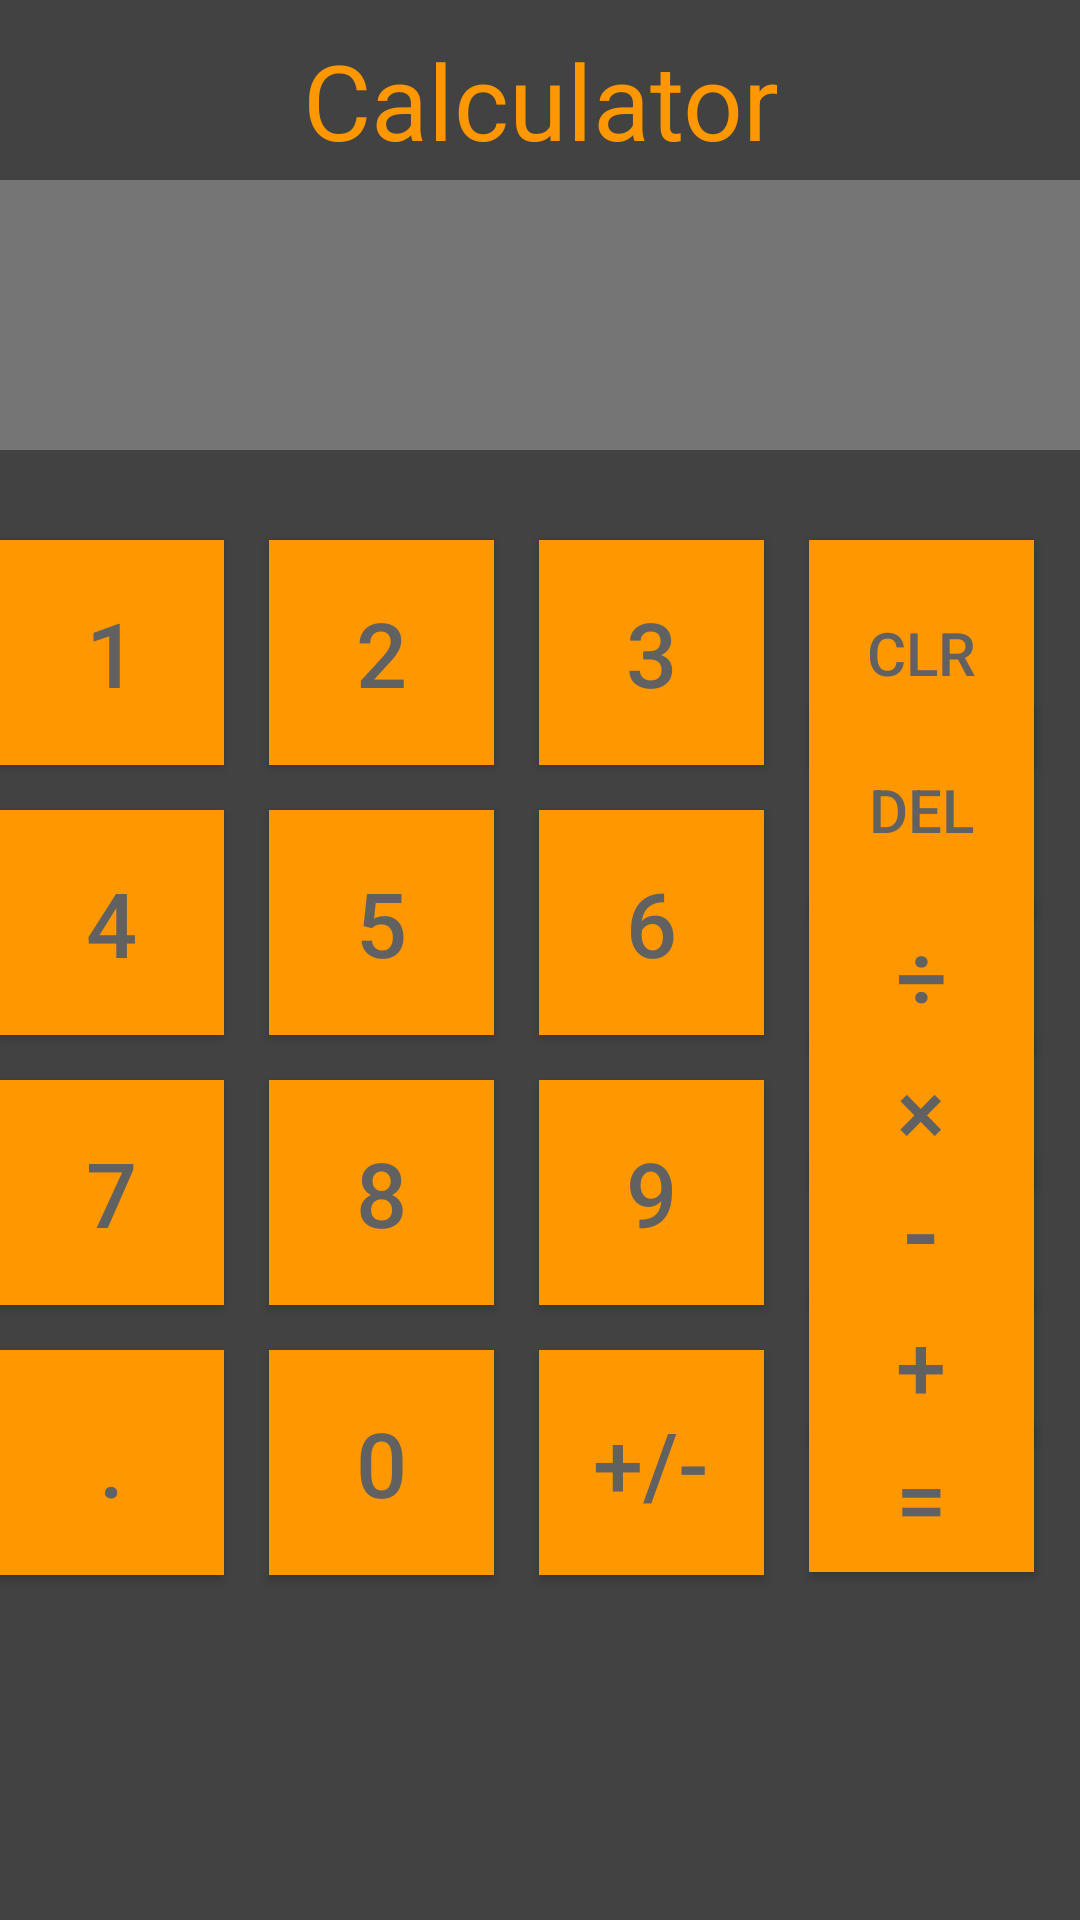

Android layout source for this screen:
<!-- AndroidManifest.xml: application theme AppTheme -->
<!-- res/layout/calculator.xml -->
<?xml version="1.0" encoding="utf-8"?>
<RelativeLayout xmlns:android="http://schemas.android.com/apk/res/android"
    android:layout_width="match_parent"
    android:layout_height="match_parent"
    android:background="@color/background"
    android:paddingBottom="@dimen/activity_vertical_margin"
    android:paddingLeft="@dimen/activity_horizontal_margin"
    android:paddingRight="@dimen/activity_horizontal_margin"
    android:paddingTop="@dimen/activity_vertical_margin">

    <TextView
        android:layout_width="match_parent"
        android:layout_height="wrap_content"
        android:text="@string/calc"
        android:textAlignment="center"
        android:textColor="@color/colorAccent"
        android:id="@id/textView"
        android:textSize="35sp"
        android:layout_marginTop="10dp"/>

    <TextView
        android:layout_width="match_parent"
        android:layout_height="90dp"
        android:background="@color/colorPrimary"
        android:layout_marginTop="60dp"
        android:paddingBottom="@dimen/activity_vertical_margin"
        android:paddingLeft="@dimen/activity_horizontal_margin"
        android:paddingRight="@dimen/activity_horizontal_margin"
        android:paddingTop="@dimen/activity_vertical_margin"
        android:id="@+id/calcScreen"
        android:textColor="@color/colorAccent"
        android:textSize="35sp"
        android:textStyle="italic"
        android:digits="0123456789"
        android:inputType="numberSigned"
        android:textAlignment="gravity"
        android:gravity="right"
        android:maxLength="15"/>

    <Button
    android:layout_width="75dp"
    android:layout_height="75dp"
    android:background="@color/colorAccent"
    android:layout_marginTop="180dp"
    android:text="@string/b1"
    android:textColor="@color/colorButton"
    android:textSize="30sp"
    android:id="@+id/b1"
    android:onClick="onClick"/>

    <Button
    android:layout_width="75dp"
    android:layout_height="75dp"
    android:background="@color/colorAccent"
    android:layout_marginTop="180dp"
    android:layout_marginLeft="90dp"
    android:text="@string/b2"
    android:textColor="@color/colorButton"
    android:textSize="30sp"
    android:id="@+id/b2"
    android:onClick="onClick"/>

    <Button
        android:layout_width="75dp"
        android:layout_height="75dp"
        android:background="@color/colorAccent"
        android:layout_marginTop="180dp"
        android:layout_marginLeft="180dp"
        android:text="@string/b3"
        android:textColor="@color/colorButton"
        android:textSize="30sp"
        android:id="@+id/b3"
        android:onClick="onClick"/>

    <Button
        android:layout_width="75dp"
        android:layout_height="75dp"
        android:background="@color/colorAccent"
        android:layout_marginTop="270dp"
        android:text="@string/b4"
        android:textColor="@color/colorButton"
        android:textSize="30sp"
        android:id="@+id/b4"
        android:onClick="onClick"/>

    <Button
        android:layout_width="75dp"
        android:layout_height="75dp"
        android:background="@color/colorAccent"
        android:layout_marginTop="270dp"
        android:layout_marginLeft="90dp"
        android:text="@string/b5"
        android:textColor="@color/colorButton"
        android:textSize="30sp"
        android:id="@+id/b5"
        android:onClick="onClick"/>

    <Button
        android:layout_width="75dp"
        android:layout_height="75dp"
        android:background="@color/colorAccent"
        android:layout_marginTop="270dp"
        android:layout_marginLeft="180dp"
        android:text="@string/b6"
        android:textColor="@color/colorButton"
        android:textSize="30sp"
        android:id="@+id/b6"
        android:onClick="onClick"/>

    <Button
        android:layout_width="75dp"
        android:layout_height="75dp"
        android:background="@color/colorAccent"
        android:layout_marginTop="360dp"
        android:text="@string/b7"
        android:textColor="@color/colorButton"
        android:textSize="30sp"
        android:id="@+id/b7"
        android:onClick="onClick"/>

    <Button
        android:layout_width="75dp"
        android:layout_height="75dp"
        android:background="@color/colorAccent"
        android:layout_marginTop="360dp"
        android:layout_marginLeft="90dp"
        android:text="@string/b8"
        android:textColor="@color/colorButton"
        android:textSize="30sp"
        android:id="@+id/b8"
        android:onClick="onClick"/>

    <Button
        android:layout_width="75dp"
        android:layout_height="75dp"
        android:background="@color/colorAccent"
        android:layout_marginTop="360dp"
        android:layout_marginLeft="180dp"
        android:text="@string/b9"
        android:textColor="@color/colorButton"
        android:textSize="30sp"
        android:id="@+id/b9"
        android:onClick="onClick"/>

    <Button
        android:layout_width="75dp"
        android:layout_height="75dp"
        android:background="@color/colorAccent"
        android:layout_marginTop="450dp"
        android:layout_marginLeft="90dp"
        android:text="@string/b0"
        android:textColor="@color/colorButton"
        android:textSize="30sp"
        android:id="@+id/b0"
        android:onClick="onClick"/>

    <Button
        android:layout_width="75dp"
        android:layout_height="75dp"
        android:background="@color/colorAccent"
        android:layout_marginTop="450dp"
        android:text="@string/b."
        android:textColor="@color/colorButton"
        android:textSize="30sp"
        android:id="@+id/b."
        android:onClick="onClick"/>

    <Button
        android:layout_width="75dp"
        android:layout_height="75dp"
        android:background="@color/colorAccent"
        android:layout_marginTop="450dp"
        android:layout_marginLeft="180dp"
        android:text="@string/posNeg"
        android:textColor="@color/colorButton"
        android:textSize="30sp"
        android:id="@+id/bPosNeg"
        android:onClick="onPosNeg"/>

    <Button
        android:layout_width="75dp"
        android:layout_height="50dp"
        android:background="@color/colorAccent"
        android:layout_marginTop="385dp"
        android:layout_marginLeft="270dp"
        android:text="@string/bSub"
        android:textColor="@color/colorButton"
        android:textSize="35sp"
        android:id="@+id/bSub"
        android:onClick="onAdd"/>

    <Button
        android:layout_width="75dp"
        android:layout_height="50dp"
        android:background="@color/colorAccent"
        android:layout_marginTop="345dp"
        android:layout_marginLeft="270dp"
        android:text="@string/bMul"
        android:textColor="@color/colorButton"
        android:textSize="30sp"
        android:id="@+id/bMul"
        android:onClick="onAdd"/>

    <Button
        android:layout_width="75dp"
        android:layout_height="50dp"
        android:background="@color/colorAccent"
        android:layout_marginTop="300dp"
        android:layout_marginLeft="270dp"
        android:text="@string/bDiv"
        android:textColor="@color/colorButton"
        android:textSize="30sp"
        android:id="@+id/bDiv"
        android:onClick="onAdd"/>

    <Button
        android:layout_width="75dp"
        android:layout_height="70dp"
        android:background="@color/colorAccent"
        android:layout_marginTop="235dp"
        android:layout_marginLeft="270dp"
        android:text="@string/bDel"
        android:textColor="@color/colorButton"
        android:textSize="20sp"
        android:id="@+id/bDel"
        android:onClick="onDelete"/>

    <Button
        android:layout_width="75dp"
        android:layout_height="75dp"
        android:background="@color/colorAccent"
        android:layout_marginTop="180dp"
        android:layout_marginLeft="270dp"
        android:text="@string/bClr"
        android:textColor="@color/colorButton"
        android:textSize="20sp"
        android:id="@+id/bClr"
        android:onClick="onClear"/>

    <Button
        android:layout_width="75dp"
        android:layout_height="50dp"
        android:background="@color/colorAccent"
        android:layout_marginTop="430dp"
        android:layout_marginLeft="270dp"
        android:text="@string/bAdd"
        android:textColor="@color/colorButton"
        android:textSize="30sp"
        android:id="@+id/bAdd"
        android:onClick="onAdd" />


    <Button
        android:layout_width="75dp"
        android:layout_height="50dp"
        android:background="@color/colorAccent"
        android:layout_marginTop="474dp"
        android:layout_marginLeft="270dp"
        android:text="@string/bEqual"
        android:textColor="@color/colorButton"
        android:textSize="30sp"
        android:id="@+id/bEqual"
        android:onClick="onCalculate"/>

</RelativeLayout>
<!-- resources referenced by this layout -->
<resources>
  <color name="background">#424242</color>
  <color name="colorAccent">#ff9800</color>
  <color name="colorButton">#616161</color>
  <color name="colorPrimary">#757575</color>
  <string name="b.">. </string>
  <string name="b0">0 </string>
  <string name="b1">1 </string>
  <string name="b2">2 </string>
  <string name="b3">3 </string>
  <string name="b4">4 </string>
  <string name="b5">5 </string>
  <string name="b6">6 </string>
  <string name="b7">7 </string>
  <string name="b8">8 </string>
  <string name="b9">9 </string>
  <string name="bAdd">+ </string>
  <string name="bClr">CLR </string>
  <string name="bDel">DEL </string>
  <string name="bDiv">÷ </string>
  <string name="bEqual">= </string>
  <string name="bMul">× </string>
  <string name="bSub">- </string>
  <string name="calc">Calculator </string>
  <string name="posNeg">+/- </string>
  <style name="AppTheme" parent="Theme.AppCompat.Light.DarkActionBar">
          <item name="android:statusBarColor">@android:color/black</item>
          
          <item name="colorPrimary">@color/colorPrimary</item>
          <item name="colorPrimaryDark">@color/colorPrimaryDark</item>
          <item name="colorAccent">@color/colorAccent</item>
      </style>
  <color name="colorPrimaryDark">#000000</color>
</resources>
